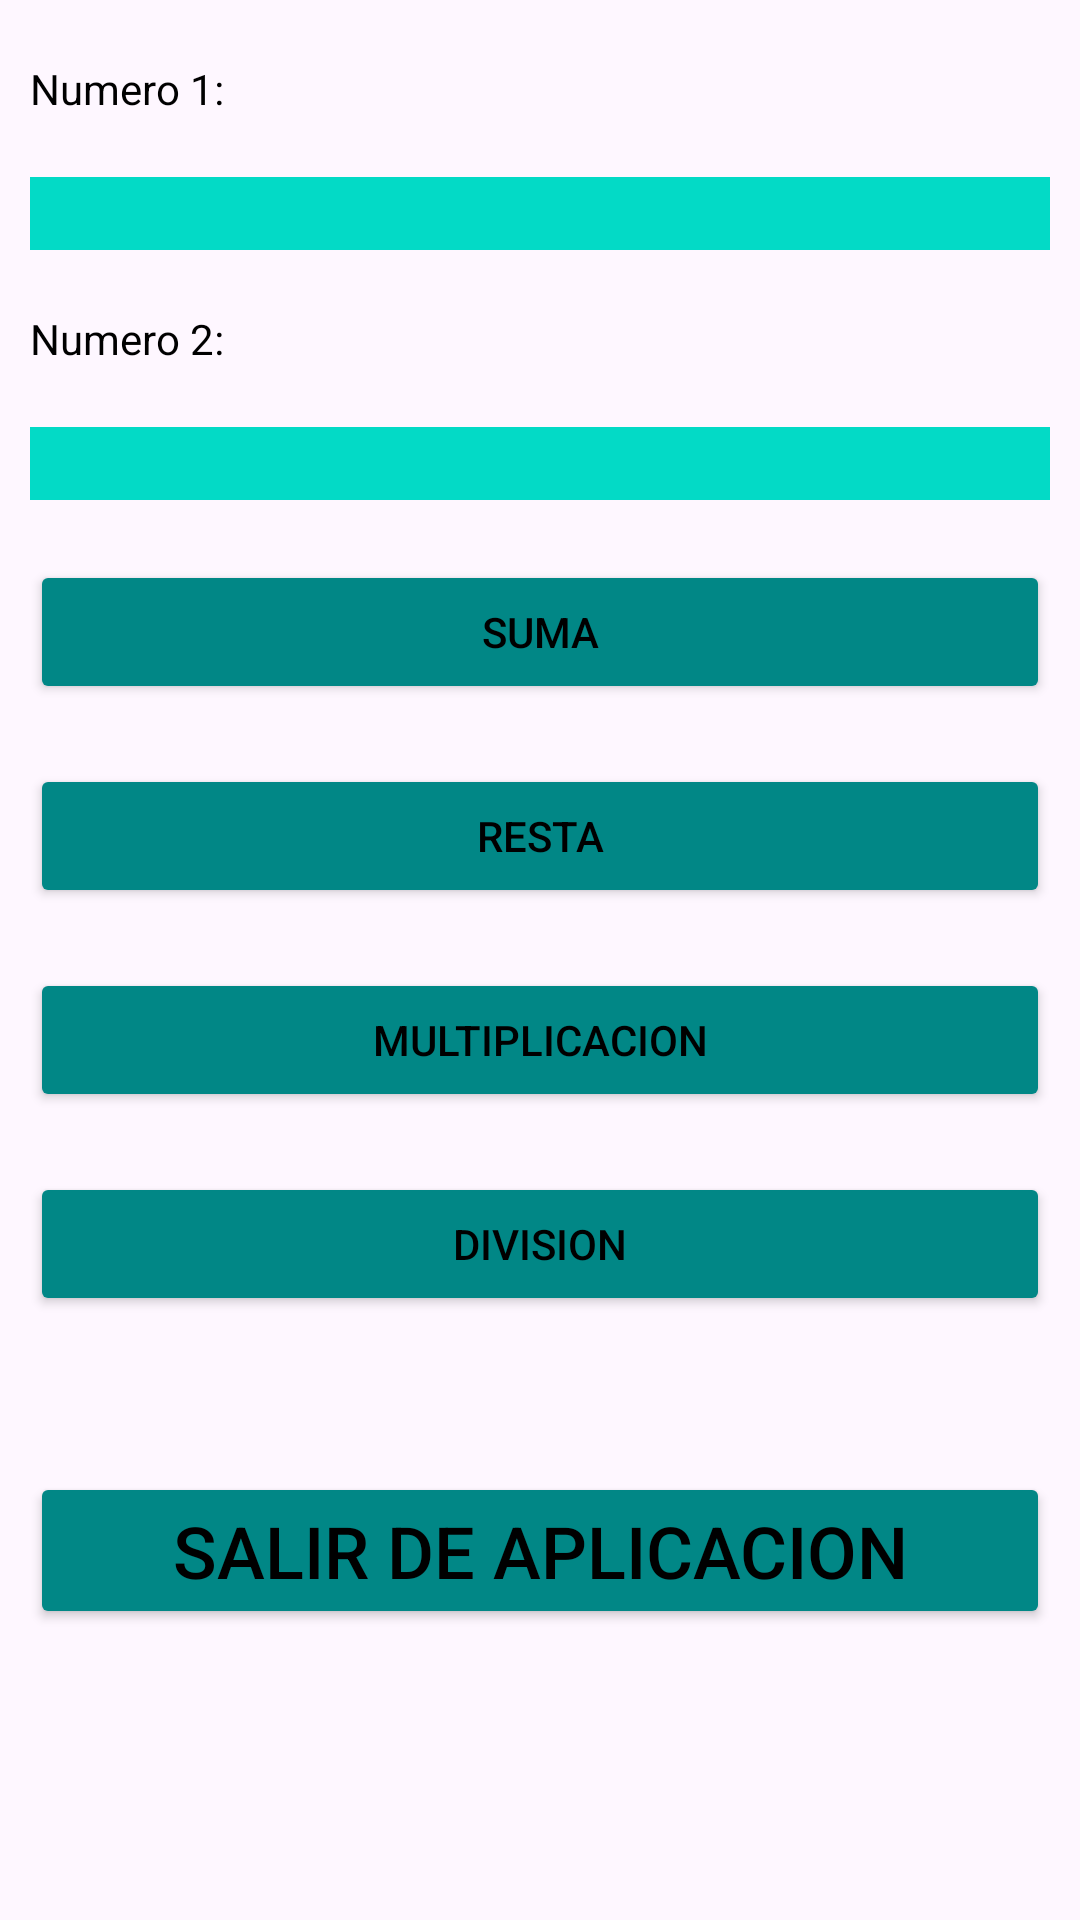

Here is an Android app screen rendered from its layout file. Give the layout XML and the strings, colors and styles it references.
<!-- AndroidManifest.xml: application theme Theme.Ejercicio_Tarea_11 -->
<!-- res/layout/activity_main.xml -->
<?xml version="1.0" encoding="utf-8"?>
<androidx.constraintlayout.widget.ConstraintLayout xmlns:android="http://schemas.android.com/apk/res/android"
    xmlns:app="http://schemas.android.com/apk/res-auto"
    xmlns:tools="http://schemas.android.com/tools"
    android:layout_width="match_parent"
    android:layout_height="match_parent"
    tools:context=".MainActivity">

    <TextView
        android:id="@+id/textView"
        android:layout_width="0dp"
        android:layout_height="wrap_content"
        android:layout_marginStart="10dp"
        android:layout_marginTop="20dp"
        android:layout_marginEnd="10dp"
        android:text="Numero 1:"
        android:textColor="@color/black"
        app:layout_constraintEnd_toEndOf="parent"
        app:layout_constraintStart_toStartOf="parent"
        app:layout_constraintTop_toTopOf="parent" />

    <EditText
        android:id="@+id/txtnum1"
        android:layout_width="0dp"
        android:layout_height="wrap_content"
        android:layout_marginStart="10dp"
        android:layout_marginTop="20dp"
        android:layout_marginEnd="10dp"
        android:background="@color/design_default_color_secondary"
        android:ems="10"
        android:inputType="number"
        android:textColor="@color/black"
        app:layout_constraintEnd_toEndOf="parent"
        app:layout_constraintStart_toStartOf="parent"
        app:layout_constraintTop_toBottomOf="@+id/textView" />

    <TextView
        android:id="@+id/textView2"
        android:layout_width="0dp"
        android:layout_height="wrap_content"
        android:layout_marginStart="10dp"
        android:layout_marginTop="20dp"
        android:layout_marginEnd="10dp"
        android:text="Numero 2:"
        android:textColor="@color/black"
        app:layout_constraintEnd_toEndOf="parent"
        app:layout_constraintStart_toStartOf="parent"
        app:layout_constraintTop_toBottomOf="@+id/txtnum1" />

    <EditText
        android:id="@+id/txtnum2"
        android:layout_width="0dp"
        android:layout_height="wrap_content"
        android:layout_marginStart="10dp"
        android:layout_marginTop="20dp"
        android:layout_marginEnd="10dp"
        android:background="@color/design_default_color_secondary"
        android:ems="10"
        android:inputType="number"
        android:textColor="@color/black"
        app:layout_constraintEnd_toEndOf="parent"
        app:layout_constraintStart_toStartOf="parent"
        app:layout_constraintTop_toBottomOf="@+id/textView2" />

    <Button
        android:id="@+id/btnsuma"
        android:layout_width="0dp"
        android:layout_height="wrap_content"
        android:layout_marginStart="10dp"
        android:layout_marginTop="20dp"
        android:layout_marginEnd="10dp"
        android:backgroundTint="@color/design_default_color_secondary_variant"
        android:text="Suma"
        android:textColor="@color/black"
        app:layout_constraintEnd_toEndOf="parent"
        app:layout_constraintStart_toStartOf="parent"
        app:layout_constraintTop_toBottomOf="@+id/txtnum2" />

    <Button
        android:id="@+id/btnresta"
        android:layout_width="0dp"
        android:layout_height="wrap_content"
        android:layout_marginStart="10dp"
        android:layout_marginTop="20dp"
        android:layout_marginEnd="10dp"
        android:backgroundTint="@color/design_default_color_secondary_variant"
        android:text="Resta"
        android:textColor="@color/black"
        app:layout_constraintEnd_toEndOf="parent"
        app:layout_constraintStart_toStartOf="parent"
        app:layout_constraintTop_toBottomOf="@+id/btnsuma" />

    <Button
        android:id="@+id/btnmultiplicacion"
        android:layout_width="0dp"
        android:layout_height="wrap_content"
        android:layout_marginStart="10dp"
        android:layout_marginTop="20dp"
        android:layout_marginEnd="10dp"
        android:backgroundTint="@color/design_default_color_secondary_variant"
        android:text="Multiplicacion"
        android:textColor="@color/black"
        app:layout_constraintEnd_toEndOf="parent"
        app:layout_constraintStart_toStartOf="parent"
        app:layout_constraintTop_toBottomOf="@+id/btnresta" />

    <Button
        android:id="@+id/btndivision"
        android:layout_width="0dp"
        android:layout_height="wrap_content"
        android:layout_marginStart="10dp"
        android:layout_marginTop="20dp"
        android:layout_marginEnd="10dp"
        android:backgroundTint="@color/design_default_color_secondary_variant"
        android:text="Division"
        android:textColor="@color/black"
        app:layout_constraintEnd_toEndOf="parent"
        app:layout_constraintStart_toStartOf="parent"
        app:layout_constraintTop_toBottomOf="@+id/btnmultiplicacion" />

    <Button
        android:id="@+id/btnsalir"
        android:layout_width="0dp"
        android:layout_height="wrap_content"
        android:layout_marginStart="10dp"
        android:layout_marginTop="52dp"
        android:layout_marginEnd="10dp"
        android:backgroundTint="@color/design_default_color_secondary_variant"
        android:text="Salir de Aplicacion"
        android:textColor="@color/black"
        android:textSize="24sp"
        app:layout_constraintEnd_toEndOf="parent"
        app:layout_constraintHorizontal_bias="1.0"
        app:layout_constraintStart_toStartOf="parent"
        app:layout_constraintTop_toBottomOf="@+id/btndivision" />
</androidx.constraintlayout.widget.ConstraintLayout>
<!-- resources referenced by this layout -->
<resources>
  <style name="Theme.Ejercicio_Tarea_11" parent="Base.Theme.Ejercicio_Tarea_11" />
  <style name="Base.Theme.Ejercicio_Tarea_11" parent="Theme.Material3.DayNight.NoActionBar">
          
          
      </style>
  <!-- not gathered from this repository: default colours our renderer supplied (Android Studio template values) -->
  <color name="black">#FF000000</color>
</resources>
